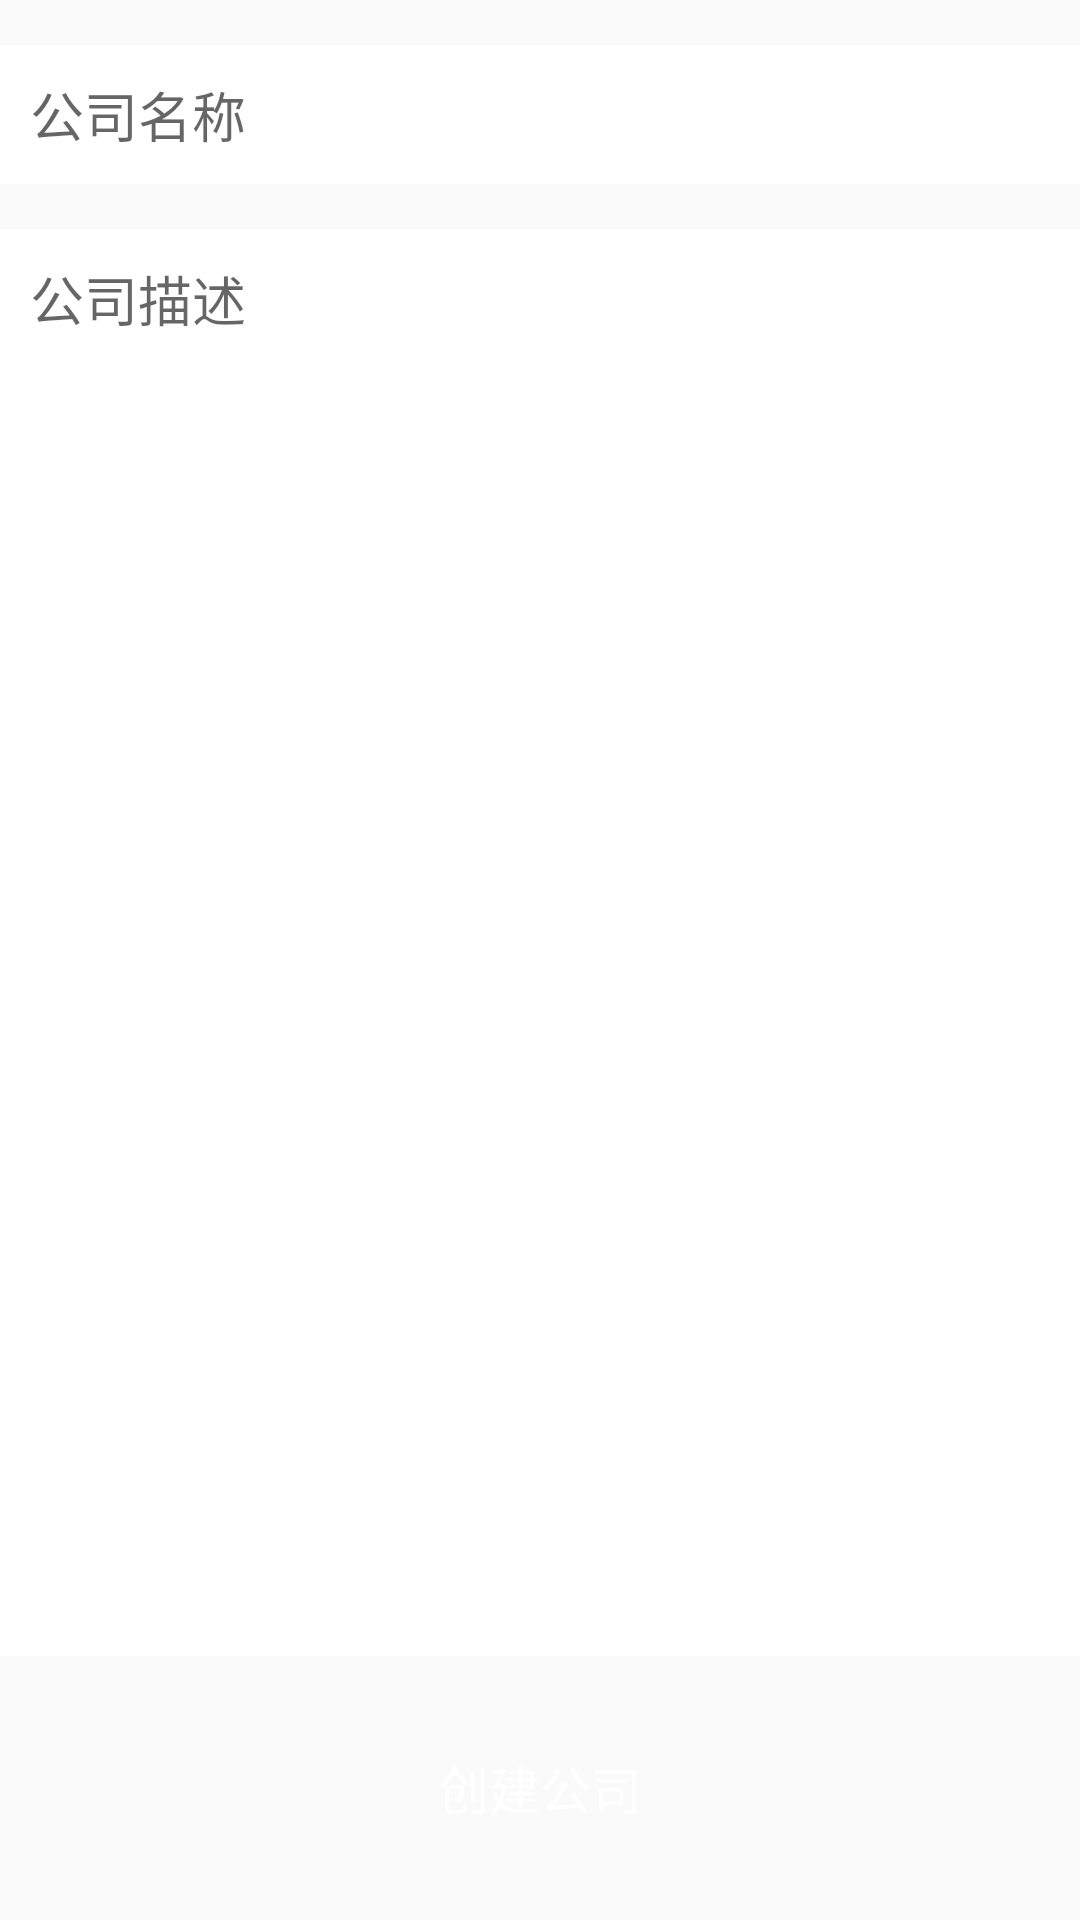

Write the Android layout XML for this screen, with the resource values it uses.
<!-- AndroidManifest.xml: application theme AppTheme -->
<!-- res/layout/activity_add_company.xml -->
<?xml version="1.0" encoding="utf-8"?>
<LinearLayout xmlns:android="http://schemas.android.com/apk/res/android"
    android:layout_width="match_parent"
    android:layout_height="match_parent"
    android:background="@color/colorbg"
    android:orientation="vertical">

    <EditText
        android:id="@+id/company_n"
        android:layout_width="match_parent"
        android:layout_height="wrap_content"
        android:layout_marginTop="@dimen/space_big"
        android:background="@android:color/white"
        android:hint="公司名称"
        android:padding="@dimen/space_normal" />

    <EditText
        android:id="@+id/company_d"
        android:layout_width="match_parent"
        android:layout_height="wrap_content"
        android:layout_marginTop="@dimen/space_big"
        android:layout_weight="1"
        android:background="@android:color/white"
        android:gravity="top"
        android:hint="公司描述"
        android:padding="@dimen/space_normal" />

    <Button
        android:id="@+id/btn_create"
        android:layout_width="match_parent"
        android:layout_height="wrap_content"
        android:layout_margin="@dimen/space_large"
        android:background="@drawable/bt_shape_3"
        android:text="创建公司"
        android:textColor="@android:color/white"
        android:textSize="@dimen/textsize_title" />

</LinearLayout>
<!-- resources referenced by this layout -->
<resources>
  <dimen name="space_big">15dp</dimen>
  <dimen name="space_large">20dp</dimen>
  <dimen name="space_normal">10dp</dimen>
  <dimen name="textsize_title">17sp</dimen>
  <style name="AppTheme" parent="Theme.AppCompat.Light.DarkActionBar">
          
          <item name="colorPrimary">@color/colorPrimary</item>
          <item name="colorPrimaryDark">@color/colorPrimaryDark</item>
          <item name="colorAccent">@color/colorAccent</item>
      </style>
  <color name="colorPrimary">#2ea67f</color>
  <color name="colorPrimaryDark">#2ea67f</color>
  <color name="colorAccent">#2ea67f</color>
</resources>
